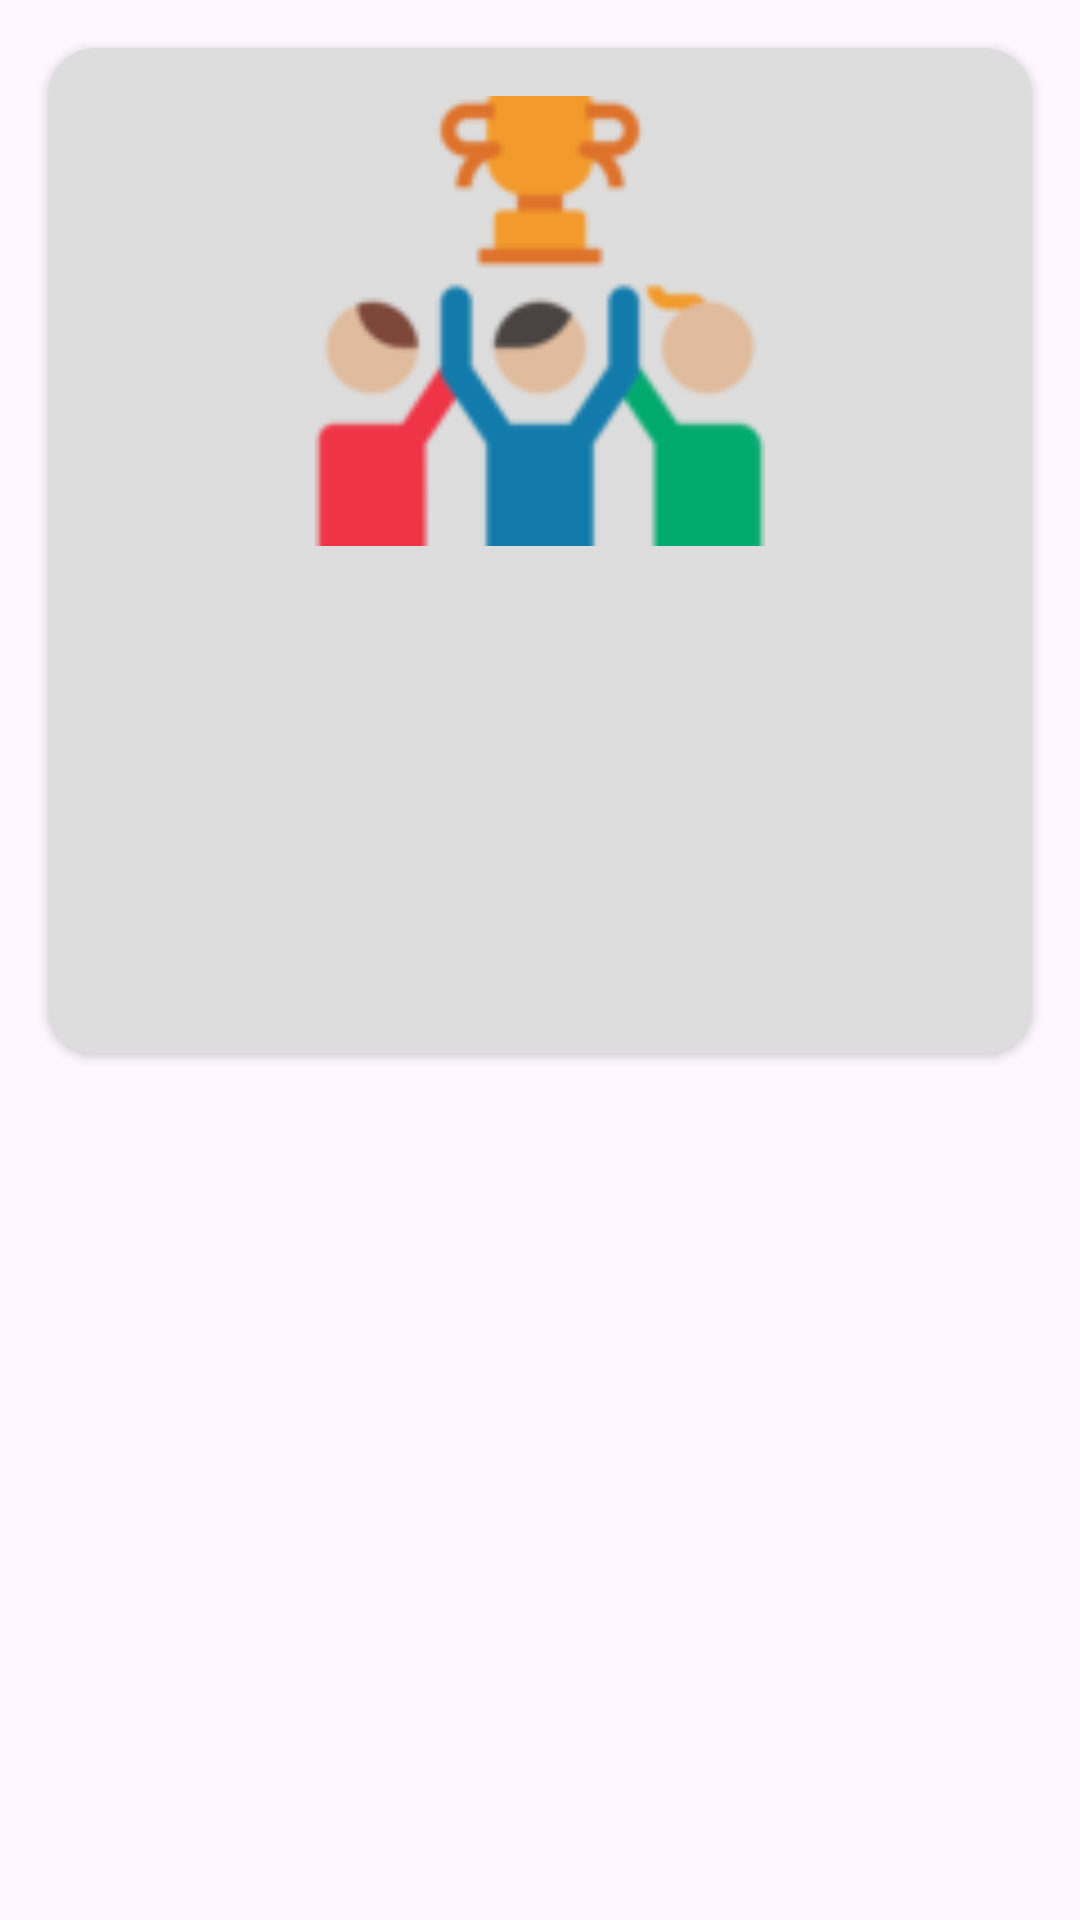

Here is an Android app screen rendered from its layout file. Give the layout XML and the strings, colors and styles it references.
<!-- AndroidManifest.xml: application theme Theme.PlayTogether -->
<!-- res/layout/activity_info_equipo.xml -->
<?xml version="1.0" encoding="utf-8"?>
<RelativeLayout
    xmlns:android="http://schemas.android.com/apk/res/android"
    xmlns:app="http://schemas.android.com/apk/res-auto"
    xmlns:tools="http://schemas.android.com/tools"
    android:layout_width="match_parent"
    android:layout_height="match_parent"
    tools:context=".info.TeamInfo">
    <androidx.cardview.widget.CardView
        android:layout_width="match_parent"
        android:layout_height="wrap_content"
        android:layout_margin="16dp"
        app:cardCornerRadius="16dp"
        app:cardBackgroundColor="#DDDDDD">

        <RelativeLayout
            android:layout_width="match_parent"
            android:layout_height="wrap_content"
            android:padding="16dp">
            <ImageView
                android:id="@+id/imageView2"
                android:layout_width="150dp"
                android:layout_height="150dp"
                app:srcCompat="@drawable/equipos"
                android:layout_centerHorizontal="true" />
            <TextView
                android:text=""
                android:layout_width="match_parent"
                android:layout_height="wrap_content"
                android:id="@+id/siglas2"
                android:layout_below="@id/nombre2"
                android:layout_centerHorizontal="true"
                android:textSize="21sp"
                android:textStyle="normal"
                android:layout_marginTop="8dp"/>


            <TextView
                android:text=""
                android:layout_width="match_parent"
                android:layout_height="wrap_content"
                android:id="@+id/nombre2"
                android:layout_centerVertical="true"
                android:layout_centerHorizontal="true"
                android:textSize="21sp"
                android:textStyle="normal"
                android:layout_marginTop="8dp"
                android:layout_below="@id/imageView2"/>

            <TextView
                android:text=""
                android:layout_width="match_parent"
                android:layout_height="wrap_content"
                android:id="@+id/nombreInter2"
                android:layout_below="@id/siglas2"
                android:layout_centerHorizontal="true"
                android:textSize="21sp"
                android:textStyle="normal"
                android:layout_marginTop="8dp"/>

            <TextView
                android:text=""
                android:layout_width="match_parent"
                android:layout_height="wrap_content"
                android:id="@+id/capital2"
                android:layout_below="@id/nombreInter2"
                android:layout_centerHorizontal="true"
                android:textSize="21sp"
                android:textAlignment="viewStart"
                android:layout_marginTop="16dp"/>
        </RelativeLayout>
    </androidx.cardview.widget.CardView>

</RelativeLayout>
<!-- resources referenced by this layout -->
<resources>
  <!-- drawable equipos: png bitmap (drawable, 5593 bytes) -->
  <style name="Theme.PlayTogether" parent="Base.Theme.PlayTogether" />
  <style name="Base.Theme.PlayTogether" parent="Theme.Material3.DayNight.NoActionBar">
          
          
      </style>
</resources>
